The GitHub repository Rujiyuan/USCS-Dataset contains a labelled image folder "USCS-Dataset" with 6 categories: attack, defense, defensive, encirclement, maneuver, offensive. Examples follow, each with its label.

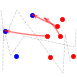
Label: maneuver

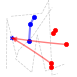
Label: defense

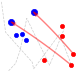
Label: offensive

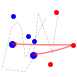
Label: attack

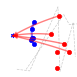
Label: defensive

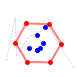
Label: encirclement
